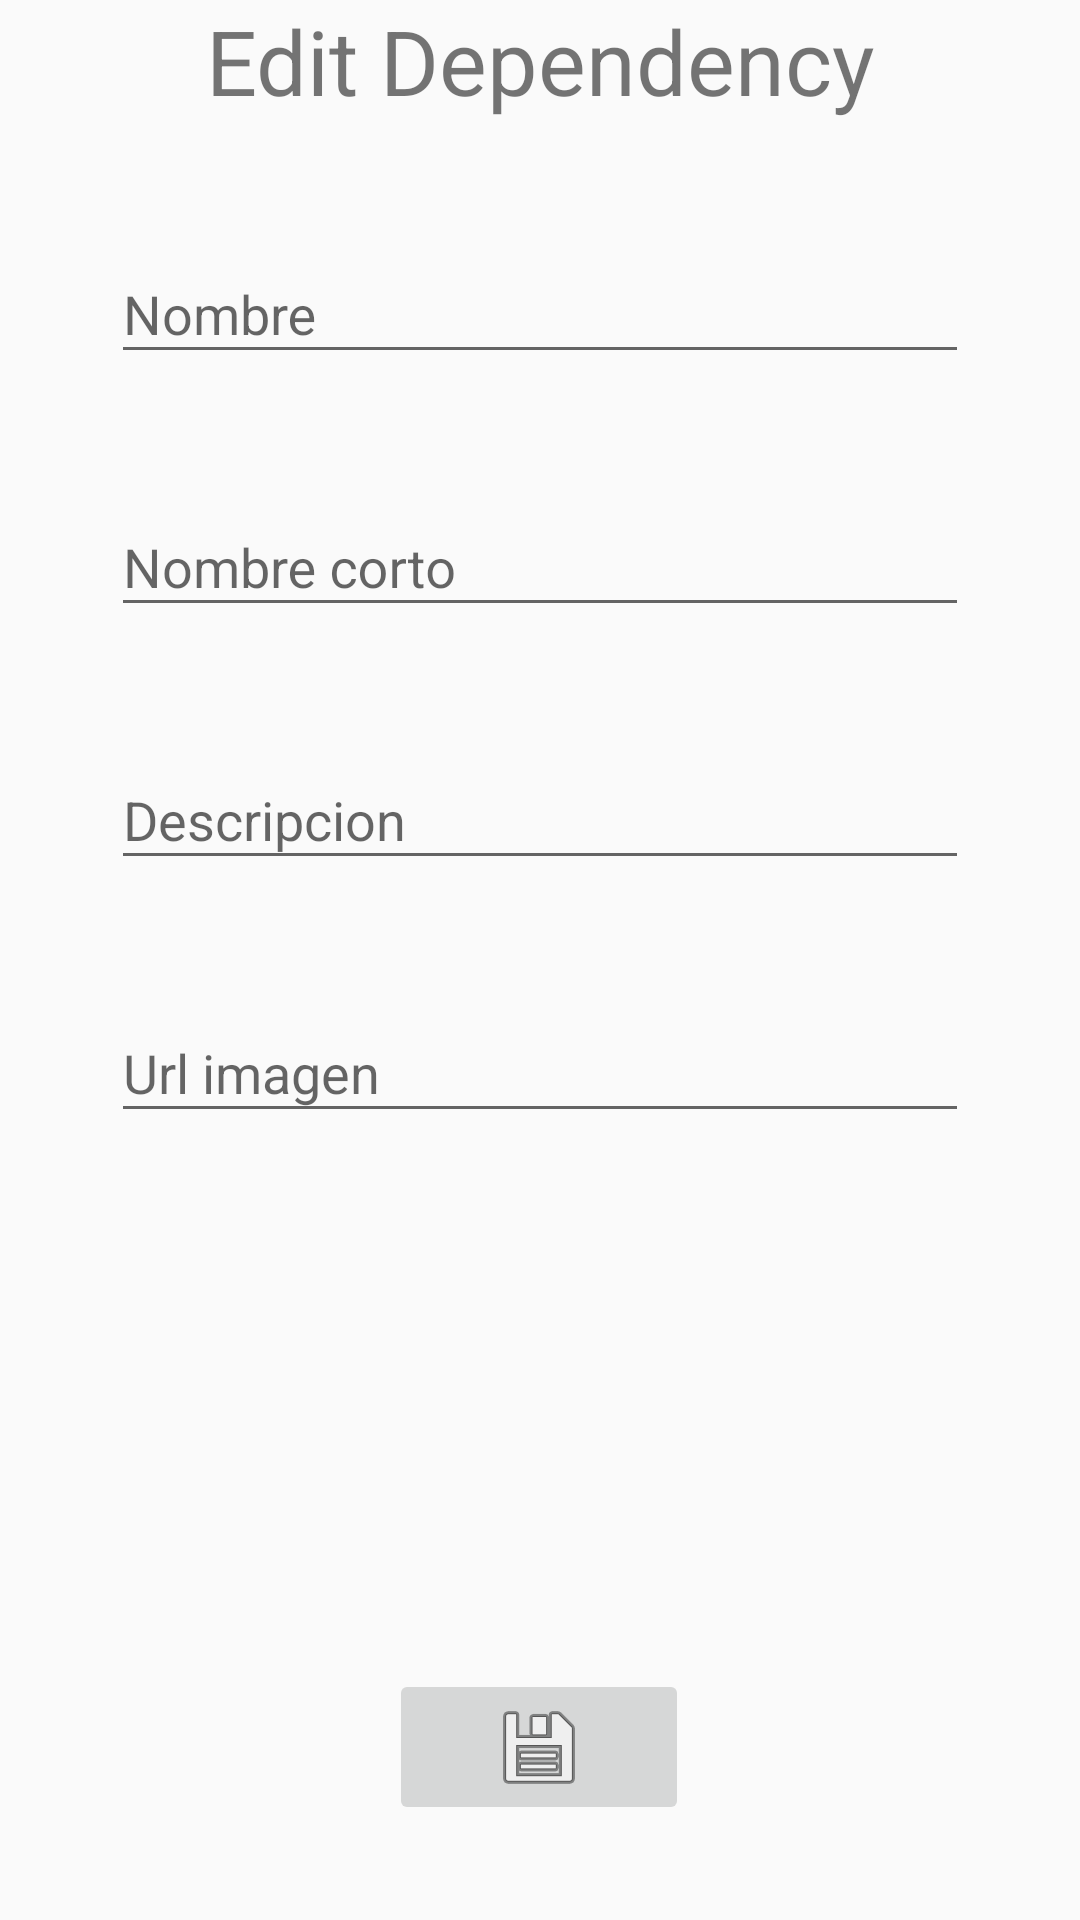

Android layout source for this screen:
<!-- AndroidManifest.xml: application theme AppTheme -->
<!-- res/layout/fragment_edit_dependency.xml -->
<?xml version="1.0" encoding="utf-8"?>
<androidx.constraintlayout.widget.ConstraintLayout xmlns:android="http://schemas.android.com/apk/res/android"
    xmlns:app="http://schemas.android.com/apk/res-auto"
    xmlns:tools="http://schemas.android.com/tools"
    android:layout_width="match_parent"
    android:layout_height="match_parent"
    android:orientation="vertical"
    tools:context=".iu.dependency.EditDependencyFragment">

    <TextView
        android:id="@+id/tvTitleEditDependency"
        android:layout_width="0dp"
        android:layout_height="wrap_content"
        android:gravity="center"
        android:text="@string/tv_edit_dependency"
        android:textSize="30sp"
        app:layout_constraintEnd_toStartOf="@+id/guideline"
        app:layout_constraintStart_toStartOf="@+id/guideline2"
        app:layout_constraintTop_toTopOf="parent" />

    <com.google.android.material.textfield.TextInputLayout
        android:id="@+id/tilNombreDependency"
        android:layout_width="0dp"
        android:layout_height="wrap_content"
        android:layout_marginTop="32dp"
        app:layout_constraintEnd_toStartOf="@+id/guideline"
        app:layout_constraintStart_toStartOf="@+id/guideline2"
        app:layout_constraintTop_toBottomOf="@+id/tvTitleEditDependency">

        <com.google.android.material.textfield.TextInputEditText
            android:id="@+id/tieNombreDependency"
            android:layout_width="match_parent"
            android:layout_height="wrap_content"
            android:hint="Nombre" />
    </com.google.android.material.textfield.TextInputLayout>

    <com.google.android.material.textfield.TextInputLayout
        android:id="@+id/tilNombreCortoDependency"
        android:layout_width="0dp"
        android:layout_height="wrap_content"
        android:layout_marginTop="32dp"
        app:layout_constraintEnd_toStartOf="@+id/guideline"
        app:layout_constraintStart_toStartOf="@+id/guideline2"
        app:layout_constraintTop_toBottomOf="@+id/tilNombreDependency">

        <com.google.android.material.textfield.TextInputEditText
            android:id="@+id/tieNombreCortoDependency"
            android:layout_width="match_parent"
            android:layout_height="wrap_content"
            android:hint="Nombre corto" />
    </com.google.android.material.textfield.TextInputLayout>

    <com.google.android.material.textfield.TextInputLayout
        android:id="@+id/tilDescripcionDependency"
        android:layout_width="0dp"
        android:layout_height="wrap_content"
        android:layout_marginTop="32dp"
        app:layout_constraintEnd_toStartOf="@+id/guideline"
        app:layout_constraintStart_toStartOf="@+id/guideline2"
        app:layout_constraintTop_toBottomOf="@+id/tilNombreCortoDependency">

        <com.google.android.material.textfield.TextInputEditText
            android:id="@+id/tieDescripcionDependency"
            android:layout_width="match_parent"
            android:layout_height="wrap_content"
            android:hint="Descripcion" />
    </com.google.android.material.textfield.TextInputLayout>

    <com.google.android.material.textfield.TextInputLayout
        android:id="@+id/tilUrlImagenDependency"
        android:layout_width="0dp"
        android:layout_height="wrap_content"
        android:layout_marginTop="32dp"
        app:layout_constraintEnd_toStartOf="@+id/guideline"
        app:layout_constraintStart_toStartOf="@+id/guideline2"
        app:layout_constraintTop_toBottomOf="@+id/tilDescripcionDependency">

        <com.google.android.material.textfield.TextInputEditText
            android:id="@+id/tieUrlImagenDependency"
            android:layout_width="match_parent"
            android:layout_height="wrap_content"
            android:hint="Url imagen" />
    </com.google.android.material.textfield.TextInputLayout>

    <androidx.constraintlayout.widget.Guideline
        android:id="@+id/guideline"
        android:layout_width="wrap_content"
        android:layout_height="wrap_content"
        android:orientation="vertical"
        app:layout_constraintGuide_end="37dp" />

    <androidx.constraintlayout.widget.Guideline
        android:id="@+id/guideline2"
        android:layout_width="wrap_content"
        android:layout_height="wrap_content"
        android:orientation="vertical"
        app:layout_constraintGuide_begin="37dp" />

    <ImageButton
        android:id="@+id/imgbtnGuardar"
        android:layout_width="100dp"
        android:layout_height="wrap_content"
        android:src="@android:drawable/ic_menu_save"
        app:layout_constraintBottom_toBottomOf="parent"
        app:layout_constraintEnd_toStartOf="@+id/guideline"
        app:layout_constraintHorizontal_bias="0.498"
        app:layout_constraintStart_toStartOf="@+id/guideline2"
        app:layout_constraintTop_toBottomOf="@+id/tilUrlImagenDependency"
        app:layout_constraintVertical_bias="0.85" />
</androidx.constraintlayout.widget.ConstraintLayout>
<!-- resources referenced by this layout -->
<resources>
  <string name="tv_edit_dependency">Edit Dependency</string>
  <style name="AppTheme" parent="Theme.AppCompat.Light.DarkActionBar">
          
          <item name="colorPrimary">@color/colorPrimary</item>
          <item name="colorPrimaryDark">@color/colorPrimaryDark</item>
          <item name="colorAccent">#2196F3</item>
      </style>
  <color name="colorPrimary">#6200EE</color>
  <color name="colorPrimaryDark">#3700B3</color>
</resources>
